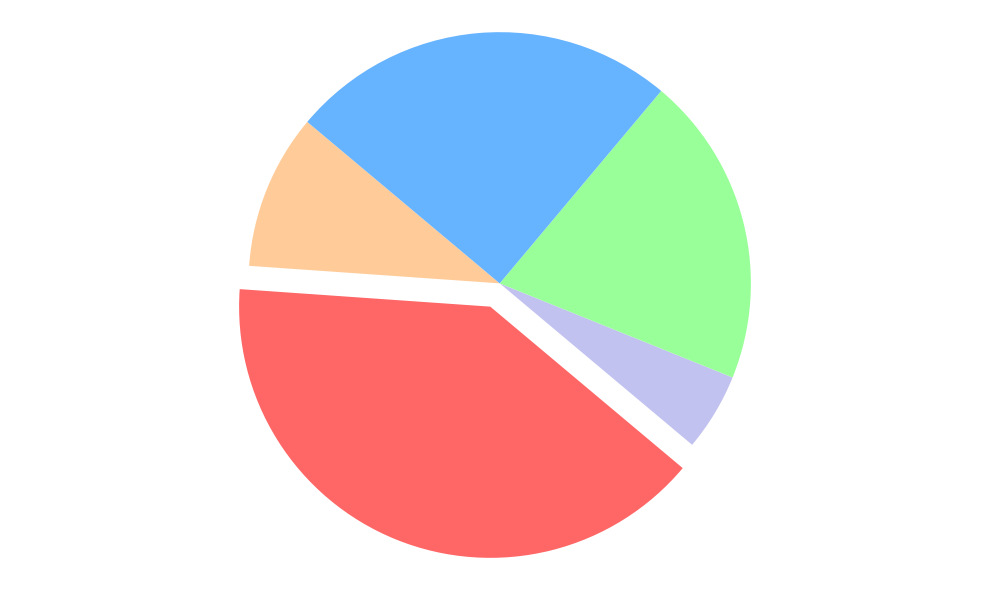

Write the Python code that produced this figure.
import matplotlib.pyplot as plt

popularity = [10, 40, 5, 20, 25]
colors = ['#ffcc99', '#ff6666', '#c2c2f0', '#99ff99', '#66b3ff']

fig, ax = plt.subplots(figsize=(10, 6))
ax.pie(popularity, colors=colors, startangle=140, explode=[0.1 if p == max(popularity) else 0 for p in popularity])

ax.axis('equal')
plt.tight_layout()
plt.show()
